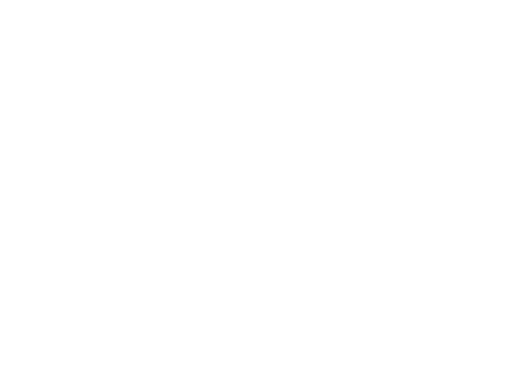
t = 0.00 s
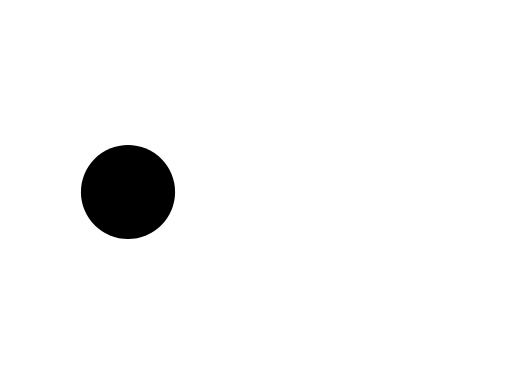
t = 0.30 s
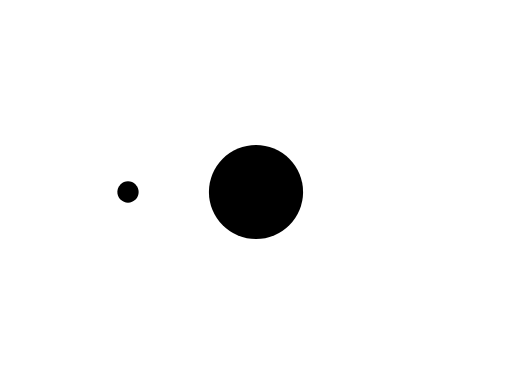
t = 0.60 s
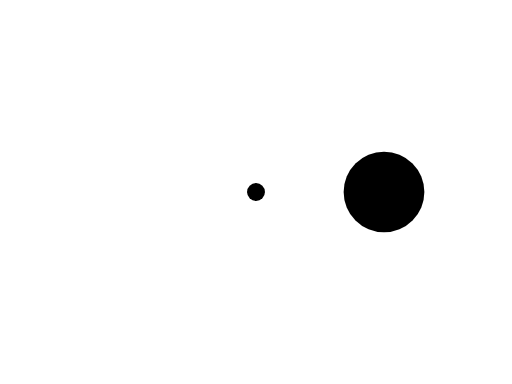
t = 0.93 s
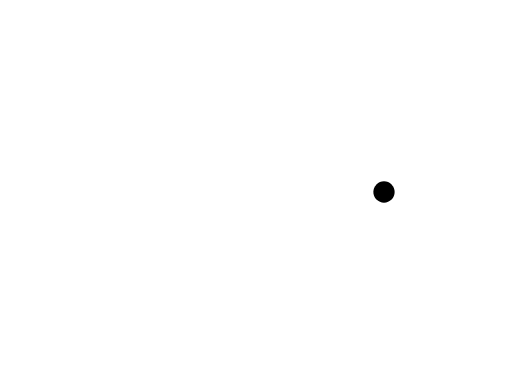
t = 1.20 s
t = 1.50 s: frame unchanged from t = 0.30 s, image omitted

The animated SVG that drew these frames (rendered in a browser with its animation timeline set to each time). Animation: 3 SMIL elements (animate=3); one cycle of 1.80 s, repeats indefinitely.

<svg viewBox="0 0 32 24" xmlns="http://www.w3.org/2000/svg"><circle cx="0" cy="12" r="0" transform="translate(8 0)"><animate attributeName="r" begin="0" calcMode="spline" dur="1.2s" keySplines="0.2 0.2 0.4 0.8;0.2 0.6 0.4 0.8;0.2 0.6 0.4 0.8" keyTimes="0;0.2;0.7;1" repeatCount="indefinite" values="0; 4; 0; 0"></animate></circle><circle cx="0" cy="12" r="0" transform="translate(16 0)"><animate attributeName="r" begin="0.3" calcMode="spline" dur="1.2s" keySplines="0.2 0.2 0.4 0.8;0.2 0.6 0.4 0.8;0.2 0.6 0.4 0.8" keyTimes="0;0.2;0.7;1" repeatCount="indefinite" values="0; 4; 0; 0"></animate></circle><circle cx="0" cy="12" r="0" transform="translate(24 0)"><animate attributeName="r" begin="0.6" calcMode="spline" dur="1.2s" keySplines="0.2 0.2 0.4 0.8;0.2 0.6 0.4 0.8;0.2 0.6 0.4 0.8" keyTimes="0;0.2;0.7;1" repeatCount="indefinite" values="0; 4; 0; 0"></animate></circle></svg>
